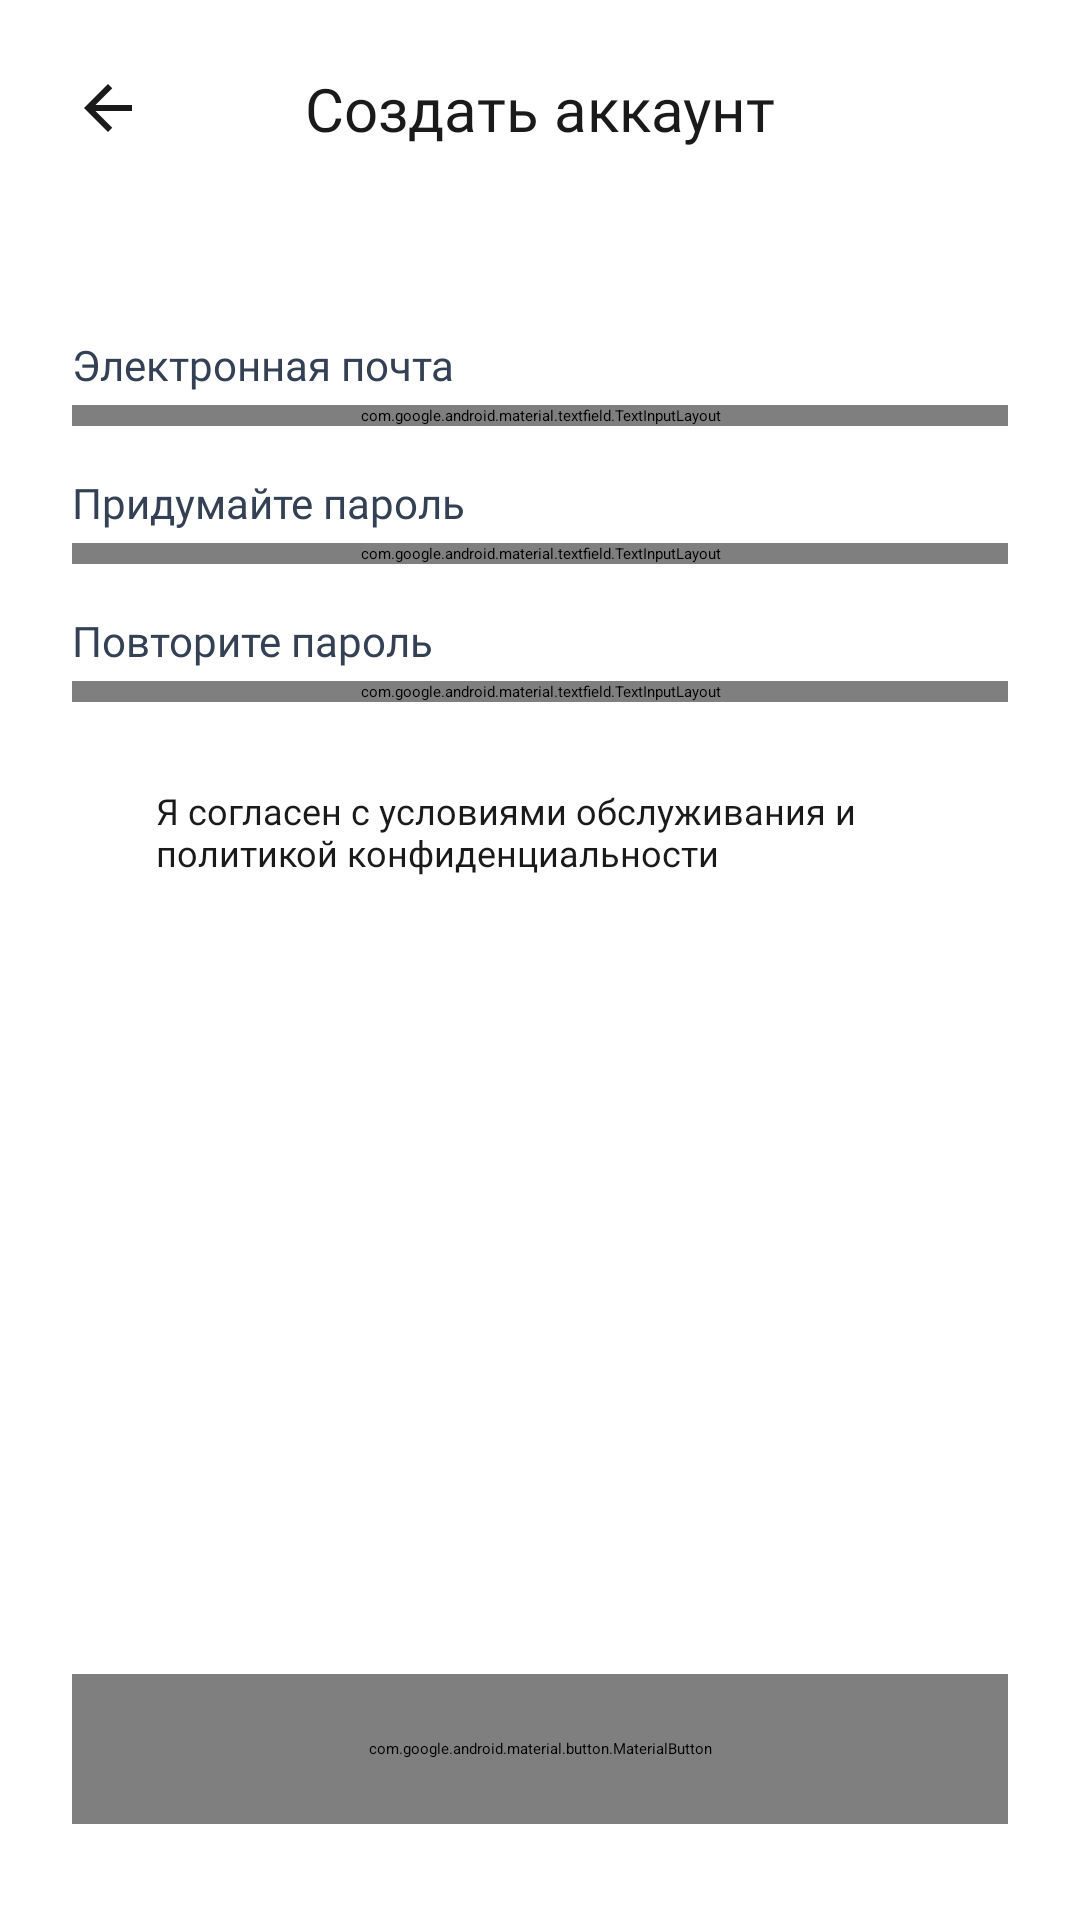

The Android layout XML behind this screen, and the referenced resources:
<!-- AndroidManifest.xml: application theme Theme.MyProject -->
<!-- res/layout/activity_sign_up_step1.xml -->
<?xml version="1.0" encoding="utf-8"?>
<ScrollView xmlns:android="http://schemas.android.com/apk/res/android"
    xmlns:app="http://schemas.android.com/apk/res-auto"
    xmlns:tools="http://schemas.android.com/tools"
    android:id="@+id/root"
    android:layout_width="match_parent"
    android:layout_height="match_parent"
    android:background="@color/background_white"
    android:fillViewport="true"
    android:overScrollMode="never"
    tools:context=".presentation.registration.SignUpStep1Activity">

    <androidx.constraintlayout.widget.ConstraintLayout
        android:layout_width="match_parent"
        android:layout_height="wrap_content">

        <ImageButton
            android:id="@+id/btnBack"
            android:layout_width="@dimen/back_button_size"
            android:layout_height="@dimen/back_button_size"
            android:layout_marginStart="@dimen/back_button_margin"
            android:layout_marginTop="@dimen/back_button_margin"
            android:background="?attr/selectableItemBackgroundBorderless"
            android:contentDescription="@string/cd_back"
            android:padding="@dimen/back_button_padding"
            android:scaleType="fitCenter"
            android:src="@drawable/ic_arrow_back"
            app:layout_constraintStart_toStartOf="parent"
            app:layout_constraintTop_toTopOf="parent" />

        <TextView
            android:id="@+id/tvHeaderTitle"
            android:layout_width="0dp"
            android:layout_height="wrap_content"
            android:layout_marginStart="@dimen/header_title_side_margin"
            android:layout_marginEnd="@dimen/header_title_side_margin"
            android:fontFamily="@font/montserrat_semibold"
            android:text="@string/signup_title"
            android:textAlignment="center"
            android:textColor="@color/text_primary_color"
            android:textSize="20sp"
            app:layout_constraintBottom_toBottomOf="@id/btnBack"
            app:layout_constraintEnd_toEndOf="parent"
            app:layout_constraintStart_toStartOf="parent"
            app:layout_constraintTop_toTopOf="@id/btnBack" />

        <TextView
            android:id="@+id/tvEmailLabel"
            style="@style/Widget.MyProject.FieldLabel"
            android:layout_width="0dp"
            android:layout_height="wrap_content"
            android:layout_marginStart="@dimen/screen_horizontal_margin"
            android:layout_marginTop="@dimen/signup_form_top_margin"
            android:layout_marginEnd="@dimen/screen_horizontal_margin"
            android:text="@string/label_email"
            app:layout_constraintEnd_toEndOf="parent"
            app:layout_constraintStart_toStartOf="parent"
            app:layout_constraintTop_toBottomOf="@id/btnBack" />

        <com.google.android.material.textfield.TextInputLayout
            android:id="@+id/tilEmail"
            style="@style/Widget.MyProject.TextInputLayout"
            android:layout_width="0dp"
            android:layout_height="wrap_content"
            android:layout_marginStart="@dimen/screen_horizontal_margin"
            android:layout_marginTop="@dimen/field_label_gap"
            android:layout_marginEnd="@dimen/screen_horizontal_margin"
            app:layout_constraintEnd_toEndOf="parent"
            app:layout_constraintStart_toStartOf="parent"
            app:layout_constraintTop_toBottomOf="@id/tvEmailLabel">

            <com.google.android.material.textfield.TextInputEditText
                android:id="@+id/etEmail"
                style="@style/Widget.MyProject.TextInputEditText"
                android:layout_width="match_parent"
                android:layout_height="wrap_content"
                android:autofillHints="emailAddress"
                android:hint="@string/hint_email"
                android:imeOptions="actionNext"
                android:inputType="textEmailAddress"
                android:maxLines="1" />
        </com.google.android.material.textfield.TextInputLayout>

        <TextView
            android:id="@+id/tvPasswordLabel"
            style="@style/Widget.MyProject.FieldLabel"
            android:layout_width="0dp"
            android:layout_height="wrap_content"
            android:layout_marginStart="@dimen/screen_horizontal_margin"
            android:layout_marginTop="@dimen/field_block_gap"
            android:layout_marginEnd="@dimen/screen_horizontal_margin"
            android:text="@string/label_password_create"
            app:layout_constraintEnd_toEndOf="parent"
            app:layout_constraintStart_toStartOf="parent"
            app:layout_constraintTop_toBottomOf="@id/tilEmail" />

        <com.google.android.material.textfield.TextInputLayout
            android:id="@+id/tilPassword"
            style="@style/Widget.MyProject.TextInputLayout"
            android:layout_width="0dp"
            android:layout_height="wrap_content"
            android:layout_marginStart="@dimen/screen_horizontal_margin"
            android:layout_marginTop="@dimen/field_label_gap"
            android:layout_marginEnd="@dimen/screen_horizontal_margin"
            app:endIconContentDescription="@string/cd_toggle_password"
            app:endIconDrawable="@drawable/ic_eye_off"
            app:endIconMode="custom"
            app:layout_constraintEnd_toEndOf="parent"
            app:layout_constraintStart_toStartOf="parent"
            app:layout_constraintTop_toBottomOf="@id/tvPasswordLabel">

            <com.google.android.material.textfield.TextInputEditText
                android:id="@+id/etPassword"
                style="@style/Widget.MyProject.TextInputEditText"
                android:layout_width="match_parent"
                android:layout_height="wrap_content"
                android:autofillHints="newPassword"
                android:hint="@string/hint_password"
                android:imeOptions="actionNext"
                android:inputType="textPassword"
                android:maxLines="1" />
        </com.google.android.material.textfield.TextInputLayout>

        <TextView
            android:id="@+id/tvRepeatPasswordLabel"
            style="@style/Widget.MyProject.FieldLabel"
            android:layout_width="0dp"
            android:layout_height="wrap_content"
            android:layout_marginStart="@dimen/screen_horizontal_margin"
            android:layout_marginTop="@dimen/field_block_gap"
            android:layout_marginEnd="@dimen/screen_horizontal_margin"
            android:text="@string/label_password_repeat"
            app:layout_constraintEnd_toEndOf="parent"
            app:layout_constraintStart_toStartOf="parent"
            app:layout_constraintTop_toBottomOf="@id/tilPassword" />

        <com.google.android.material.textfield.TextInputLayout
            android:id="@+id/tilRepeatPassword"
            style="@style/Widget.MyProject.TextInputLayout"
            android:layout_width="0dp"
            android:layout_height="wrap_content"
            android:layout_marginStart="@dimen/screen_horizontal_margin"
            android:layout_marginTop="@dimen/field_label_gap"
            android:layout_marginEnd="@dimen/screen_horizontal_margin"
            app:endIconContentDescription="@string/cd_toggle_password"
            app:endIconDrawable="@drawable/ic_eye_off"
            app:endIconMode="custom"
            app:layout_constraintEnd_toEndOf="parent"
            app:layout_constraintStart_toStartOf="parent"
            app:layout_constraintTop_toBottomOf="@id/tvRepeatPasswordLabel">

            <com.google.android.material.textfield.TextInputEditText
                android:id="@+id/etRepeatPassword"
                style="@style/Widget.MyProject.TextInputEditText"
                android:layout_width="match_parent"
                android:layout_height="wrap_content"
                android:autofillHints="newPassword"
                android:hint="@string/hint_password_repeat"
                android:imeOptions="actionDone"
                android:inputType="textPassword"
                android:maxLines="1" />
        </com.google.android.material.textfield.TextInputLayout>

        <CheckBox
            android:id="@+id/cbAgree"
            android:layout_width="@dimen/checkbox_size"
            android:layout_height="@dimen/checkbox_size"
            android:layout_marginStart="@dimen/screen_horizontal_margin"
            android:layout_marginTop="@dimen/signup_checkbox_top_margin"
            android:background="@drawable/selector_checkbox"
            android:button="@null"
            android:contentDescription="@string/signup_agreement"
            android:minWidth="0dp"
            android:minHeight="0dp"
            android:padding="0dp"
            app:layout_constraintStart_toStartOf="parent"
            app:layout_constraintTop_toBottomOf="@id/tilRepeatPassword" />

        <TextView
            android:id="@+id/tvAgreement"
            android:layout_width="0dp"
            android:layout_height="wrap_content"
            android:layout_marginStart="@dimen/checkbox_text_gap"
            android:layout_marginTop="2dp"
            android:layout_marginEnd="@dimen/screen_horizontal_margin"
            android:fontFamily="@font/montserrat_medium"
            android:text="@string/signup_agreement"
            android:textColor="@color/text_primary_color"
            android:textSize="12sp"
            app:layout_constraintEnd_toEndOf="parent"
            app:layout_constraintStart_toEndOf="@id/cbAgree"
            app:layout_constraintTop_toTopOf="@id/cbAgree"
            app:layout_constraintBottom_toBottomOf="@id/cbAgree"
            />

        <androidx.constraintlayout.widget.Barrier
            android:id="@+id/barrierAgreement"
            android:layout_width="wrap_content"
            android:layout_height="wrap_content"
            app:barrierDirection="bottom"
            app:constraint_referenced_ids="cbAgree,tvAgreement" />

        <TextView
            android:id="@+id/tvAgreementError"
            android:layout_width="0dp"
            android:layout_height="wrap_content"
            android:layout_marginStart="@dimen/screen_horizontal_margin"
            android:layout_marginTop="8dp"
            android:layout_marginEnd="@dimen/screen_horizontal_margin"
            android:text="@string/error_agreement_required"
            android:textAppearance="@style/TextAppearance.MyProject.Error"
            android:visibility="gone"
            app:layout_constraintEnd_toEndOf="parent"
            app:layout_constraintStart_toStartOf="parent"
            app:layout_constraintTop_toBottomOf="@id/barrierAgreement"
            tools:visibility="visible" />

        <com.google.android.material.button.MaterialButton
            android:id="@+id/btnNext"
            style="@style/Widget.MyProject.Button.Primary"
            android:layout_width="0dp"
            android:layout_height="@dimen/button_height_form"
            android:layout_marginStart="@dimen/screen_horizontal_margin"
            android:layout_marginTop="@dimen/auth_section_gap"
            android:layout_marginEnd="@dimen/screen_horizontal_margin"
            android:layout_marginBottom="@dimen/button_bottom_margin"
            android:text="@string/btn_next"
            app:layout_constraintBottom_toBottomOf="parent"
            app:layout_constraintEnd_toEndOf="parent"
            app:layout_constraintStart_toStartOf="parent"
            app:layout_constraintTop_toBottomOf="@id/tvAgreementError"
            app:layout_constraintVertical_bias="1.0" />

    </androidx.constraintlayout.widget.ConstraintLayout>
</ScrollView>
<!-- resources referenced by this layout -->
<resources>
  <color name="background_white">#FFFFFFFF</color>
  <color name="text_primary_color">#FF1A1A1A</color>
  <dimen name="auth_section_gap">24dp</dimen>
  <dimen name="back_button_margin">12dp</dimen>
  <dimen name="back_button_padding">12dp</dimen>
  <dimen name="back_button_size">48dp</dimen>
  <dimen name="button_bottom_margin">32dp</dimen>
  <dimen name="button_height_form">50dp</dimen>
  <dimen name="checkbox_size">20dp</dimen>
  <dimen name="checkbox_text_gap">8dp</dimen>
  <dimen name="field_block_gap">16dp</dimen>
  <dimen name="field_label_gap">4dp</dimen>
  <dimen name="header_title_side_margin">60dp</dimen>
  <dimen name="screen_horizontal_margin">24dp</dimen>
  <dimen name="signup_checkbox_top_margin">32dp</dimen>
  <dimen name="signup_form_top_margin">52dp</dimen>
  <!-- drawable ic_arrow_back (drawable) -->
  <?xml version="1.0" encoding="utf-8"?>
  <vector xmlns:android="http://schemas.android.com/apk/res/android"
      android:width="24dp"
      android:height="24dp"
      android:viewportWidth="24"
      android:viewportHeight="24">
      <path
          android:fillColor="@color/text_primary_color"
          android:pathData="M20,11H7.83l5.59,-5.59L12,4l-8,8 8,8 1.41,-1.41L7.83,13H20v-2z" />
  </vector>
  <string name="btn_next">Далее</string>
  <string name="cd_back">Назад</string>
  <string name="cd_toggle_password">Показать или скрыть пароль</string>
  <string name="error_agreement_required">Необходимо согласиться с условиями обслуживания и политикой конфиденциальности.</string>
  <string name="hint_email">Введите электронную почту</string>
  <string name="hint_password">Введите пароль</string>
  <string name="hint_password_repeat">Повторите пароль</string>
  <string name="label_email">Электронная почта</string>
  <string name="label_password_create">Придумайте пароль</string>
  <string name="label_password_repeat">Повторите пароль</string>
  <string name="signup_agreement">Я согласен с условиями обслуживания и политикой конфиденциальности</string>
  <string name="signup_title">Создать аккаунт</string>
  <style name="TextAppearance.MyProject.Error" parent="TextAppearance.Material3.BodySmall">
          <item name="android:fontFamily">@font/montserrat_regular</item>
          <item name="android:textSize">12sp</item>
          <item name="android:textColor">@color/error_color</item>
      </style>
  <style name="Widget.MyProject.Button.Primary" parent="Widget.Material3.Button">
          <item name="backgroundTint">@color/button_primary_background_selector</item>
          <item name="cornerRadius">@dimen/button_corner_radius</item>
          <item name="android:insetTop">0dp</item>
          <item name="android:insetBottom">0dp</item>
          <item name="android:fontFamily">@font/montserrat_semibold</item>
          <item name="android:includeFontPadding">false</item>
          <item name="android:textAllCaps">false</item>
          <item name="android:textColor">@color/button_primary_text</item>
          <item name="android:textSize">14sp</item>
      </style>
  <style name="Widget.MyProject.FieldLabel" parent="">
          <item name="android:fontFamily">@font/montserrat_medium</item>
          <item name="android:textSize">14sp</item>
          <item name="android:textColor">@color/text_label_color</item>
      </style>
  <color name="text_secondary_color">#FF667085</color>
  <color name="error_color">#FFF04438</color>
  <dimen name="button_corner_radius">8dp</dimen>
  <color name="button_primary_text">#FFFFFFFF</color>
  <color name="text_label_color">#FF344054</color>
  <dimen name="input_min_height">48dp</dimen>
  <dimen name="stroke_width">1dp</dimen>
  <dimen name="input_corner_radius">8dp</dimen>
</resources>
